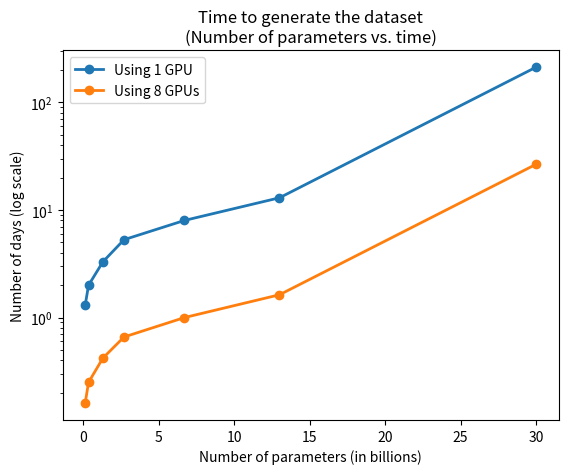

This chart was generated by the following Python code:
import matplotlib.pyplot as plt

y1 = [1.3, 2, 3.3, 5.3, 8, 13, 213]
y2 = [0.16, 0.25, 0.42, 0.66, 1, 1.63, 26.63]

# x = [125_000_000,   350_000_000,    1_300_000_000,  2_700_000_000,  6_700_000_000,     13_000_000_000,  30_000_000_000,     30_000_000_000]
x = [0.125, 0.350, 1.3, 2.7, 6.7, 13, 30]

# plot
plt.plot(x, y1, linewidth=2.0, marker="o", label="Using 1 GPU")
plt.plot(x, y2, linewidth=2.0, marker="o", label="Using 8 GPUs")

plt.yscale("log")
plt.title("Time to generate the dataset\n(Number of parameters vs. time)")
plt.xlabel("Number of parameters (in billions)")
plt.ylabel("Number of days (log scale)")
plt.legend()

plt.savefig("./plot_time_vs_parameters.png")
